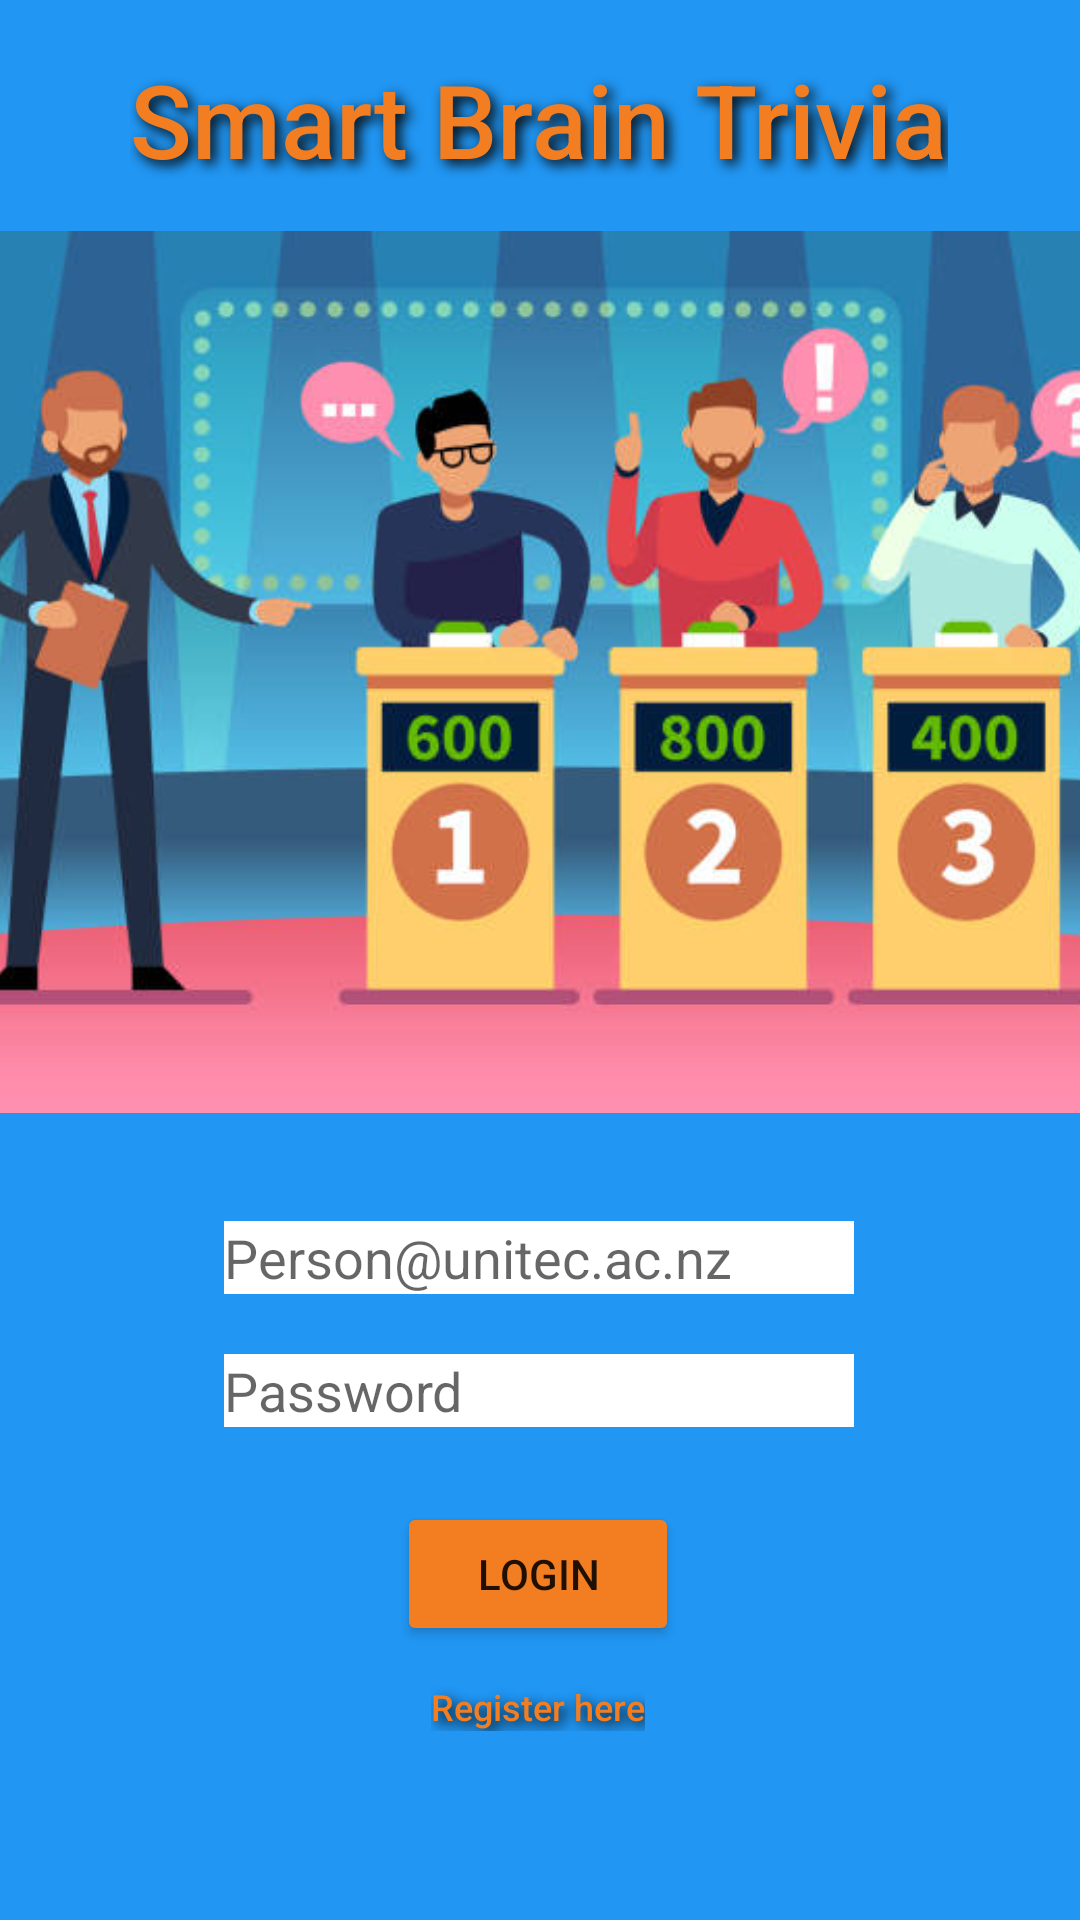

Write the Android layout XML for this screen, with the resource values it uses.
<!-- AndroidManifest.xml: application theme Theme.Assignment3MiniProj -->
<!-- res/layout/activity_login.xml -->
<?xml version="1.0" encoding="utf-8"?>
<androidx.constraintlayout.widget.ConstraintLayout xmlns:android="http://schemas.android.com/apk/res/android"
    xmlns:app="http://schemas.android.com/apk/res-auto"
    xmlns:tools="http://schemas.android.com/tools"
    android:layout_width="match_parent"
    android:layout_height="match_parent"
    android:background="#2196F3"
    tools:context=".LoginActivity">

    <Button
        android:id="@+id/btnLogin"
        android:layout_width="94dp"
        android:layout_height="48dp"
        android:layout_marginTop="25dp"
        android:backgroundTint="#F37E21"
        android:text="LOGIN"
        app:layout_constraintEnd_toEndOf="parent"
        app:layout_constraintHorizontal_bias="0.498"
        app:layout_constraintStart_toStartOf="parent"
        app:layout_constraintTop_toBottomOf="@+id/etpassword" />

    <EditText
        android:id="@+id/etlogin"
        android:layout_width="wrap_content"
        android:layout_height="wrap_content"
        android:layout_marginTop="35dp"
        android:layout_marginBottom="16dp"
        android:background="@color/white"
        android:backgroundTint="#FFFFFF"
        android:ems="10"
        android:hint="Person@unitec.ac.nz"
        android:inputType="textPersonName"
        app:layout_constraintBottom_toTopOf="@+id/etpassword"
        app:layout_constraintEnd_toEndOf="parent"
        app:layout_constraintHorizontal_bias="0.497"
        app:layout_constraintStart_toStartOf="parent"
        app:layout_constraintTop_toBottomOf="@+id/imageView" />

    <EditText
        android:id="@+id/etpassword"
        android:layout_width="wrap_content"
        android:layout_height="wrap_content"
        android:layout_marginTop="20dp"
        android:background="@color/white"
        android:ems="10"
        android:hint="Password"
        android:inputType="textPersonName"
        app:layout_constraintEnd_toEndOf="parent"
        app:layout_constraintHorizontal_bias="0.497"
        app:layout_constraintStart_toStartOf="parent"
        app:layout_constraintTop_toBottomOf="@+id/etlogin" />

    <ImageView
        android:id="@+id/imageView"
        android:layout_width="424dp"
        android:layout_height="296dp"
        android:layout_marginTop="76dp"
        app:layout_constraintEnd_toEndOf="parent"
        app:layout_constraintHorizontal_bias="0.538"
        app:layout_constraintStart_toStartOf="parent"
        app:layout_constraintTop_toTopOf="parent"
        app:srcCompat="@drawable/quizman" />

    <TextView
        android:id="@+id/textView2"
        android:layout_width="wrap_content"
        android:layout_height="45dp"
        android:layout_marginTop="15dp"
        android:fontFamily="sans-serif-medium"
        android:shadowColor="#070707"
        android:shadowDx="5"
        android:shadowDy="5"
        android:shadowRadius="10"
        android:text="Smart Brain Trivia"
        android:textColor="#F37E21"
        android:textSize="34sp"
        app:layout_constraintBottom_toTopOf="@+id/imageView"
        app:layout_constraintEnd_toEndOf="parent"
        app:layout_constraintHorizontal_bias="0.496"
        app:layout_constraintStart_toStartOf="parent"
        app:layout_constraintTop_toTopOf="parent"
        app:layout_constraintVertical_bias="0.125" />

    <TextView
        android:id="@+id/tvRegisterHerelog"
        android:layout_width="wrap_content"
        android:layout_height="wrap_content"
        android:layout_marginTop="12dp"
        android:fontFamily="sans-serif-medium"
        android:shadowColor="#070707"
        android:shadowDx="5"
        android:shadowDy="5"
        android:shadowRadius="10"
        android:text="Register here"
        android:textColor="#F37E21"
        android:textSize="12sp"
        app:layout_constraintEnd_toEndOf="parent"
        app:layout_constraintHorizontal_bias="0.498"
        app:layout_constraintStart_toStartOf="parent"
        app:layout_constraintTop_toBottomOf="@+id/btnLogin" />

</androidx.constraintlayout.widget.ConstraintLayout>
<!-- resources referenced by this layout -->
<resources>
  <!-- drawable quizman: jpg bitmap (drawable, 41895 bytes) -->
  <style name="Theme.Assignment3MiniProj" parent="Theme.MaterialComponents.DayNight.DarkActionBar">
          
          <item name="colorPrimary">@color/purple_500</item>
          <item name="colorPrimaryVariant">@color/purple_700</item>
          <item name="colorOnPrimary">@color/white</item>
          
          <item name="colorSecondary">@color/teal_200</item>
          <item name="colorSecondaryVariant">@color/teal_700</item>
          <item name="colorOnSecondary">@color/black</item>
          
          <item name="android:statusBarColor">?attr/colorPrimaryVariant</item>
          
      </style>
  <!-- not gathered from this repository: default colours our renderer supplied (Android Studio template values) -->
  <color name="purple_500">#FF6200EE</color>
  <color name="purple_700">#FF3700B3</color>
  <color name="teal_200">#FF03DAC5</color>
  <color name="teal_700">#FF018786</color>
  <color name="black">#FF000000</color>
  <color name="white">#FFFFFFFF</color>
</resources>
